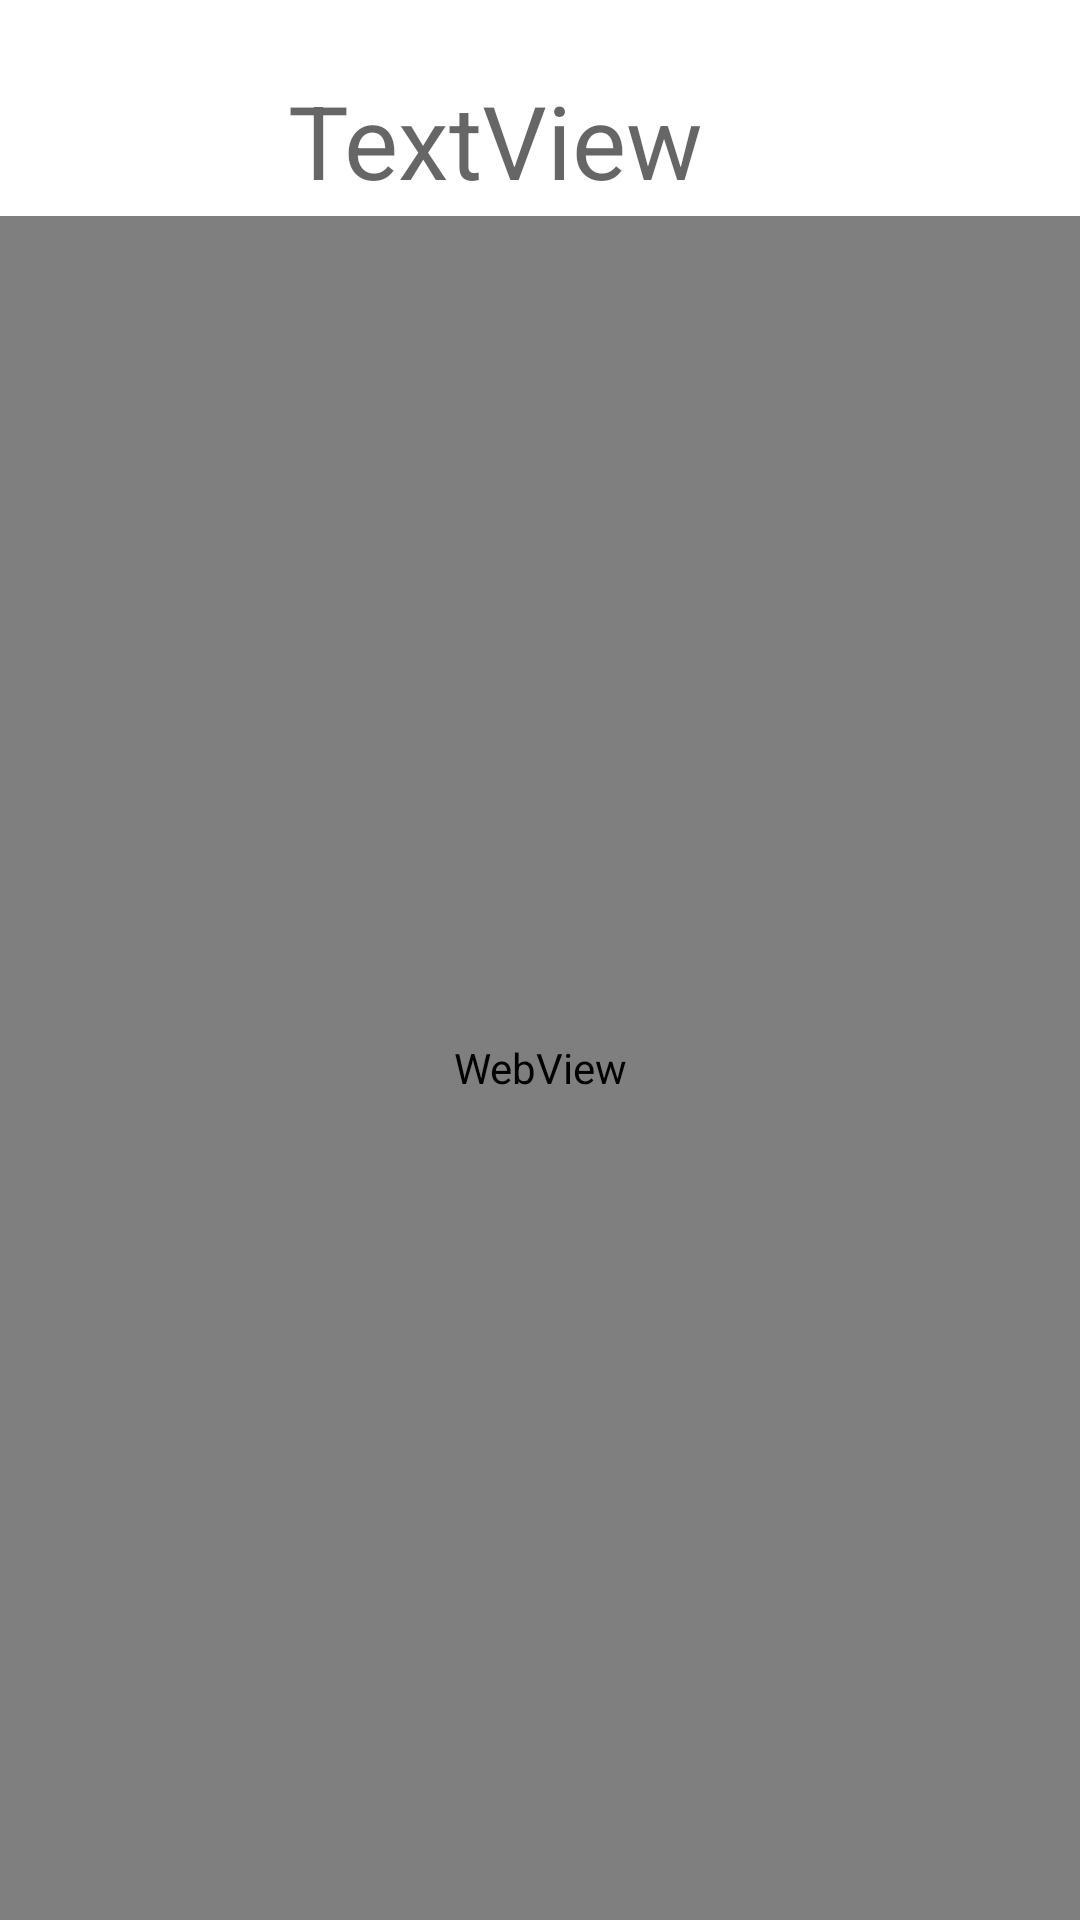

Reconstruct the res/layout file that produces this screen, plus the resources it refers to.
<!-- AndroidManifest.xml: application theme AppTheme -->
<!-- res/layout/activity_web_preview.xml -->
<?xml version="1.0" encoding="utf-8"?>
<androidx.constraintlayout.widget.ConstraintLayout xmlns:android="http://schemas.android.com/apk/res/android"
    xmlns:app="http://schemas.android.com/apk/res-auto"
    xmlns:tools="http://schemas.android.com/tools"
    android:layout_width="match_parent"
    android:layout_height="match_parent"
    tools:context=".WebPreview">

    <Button
        android:id="@+id/back_button"
        style="@style/Widget.App.Button.OutlinedButton.IconOnly"
        android:layout_width="wrap_content"
        android:layout_height="wrap_content"
        android:layout_marginStart="24dp"
        android:layout_marginTop="24dp"
        app:icon="@drawable/ic_baseline_arrow_back_24"
        app:layout_constraintStart_toStartOf="parent"
        app:layout_constraintTop_toTopOf="parent" />

    <TextView
        android:id="@+id/web_preview_title"
        android:layout_width="wrap_content"
        android:layout_height="wrap_content"
        android:layout_marginStart="24dp"
        android:layout_marginTop="24dp"
        android:text="TextView"
        android:textAppearance="@style/TextAppearance.AppCompat.Display1"
        app:layout_constraintStart_toEndOf="@+id/back_button"
        app:layout_constraintTop_toTopOf="parent" />

    <WebView
        android:id="@+id/preview_web_view"
        android:layout_width="0dp"
        android:layout_height="0dp"
        app:layout_constraintBottom_toBottomOf="parent"
        app:layout_constraintEnd_toEndOf="parent"
        app:layout_constraintStart_toStartOf="parent"
        app:layout_constraintTop_toBottomOf="@+id/back_button" />
</androidx.constraintlayout.widget.ConstraintLayout>
<!-- resources referenced by this layout -->
<resources>
  <style name="Widget.App.Button.OutlinedButton.IconOnly" parent="Widget.MaterialComponents.Button.TextButton">
          <item name="iconPadding">0dp</item>
          <item name="android:insetTop">0dp</item>
          <item name="android:insetBottom">0dp</item>
          <item name="android:paddingLeft">12dp</item>
          <item name="android:paddingRight">12dp</item>
          <item name="android:minWidth">48dp</item>
          <item name="android:minHeight">48dp</item>
      </style>
  <style name="AppTheme" parent="Theme.MaterialComponents.Light.NoActionBar">
          
          <item name="colorPrimary">@color/colorPrimary</item>
          <item name="colorPrimaryDark">@color/colorPrimaryDark</item>
          <item name="colorAccent">@color/colorAccent</item>
          <item name="android:statusBarColor">@color/statusBarColor</item>
          <item name="android:windowLightStatusBar">true</item>
      </style>
  <color name="colorPrimary">#6200EE</color>
  <color name="colorPrimaryDark">#3700B3</color>
  <color name="colorAccent">#2196F3</color>
  <color name="statusBarColor">#EEEEEE</color>
</resources>
